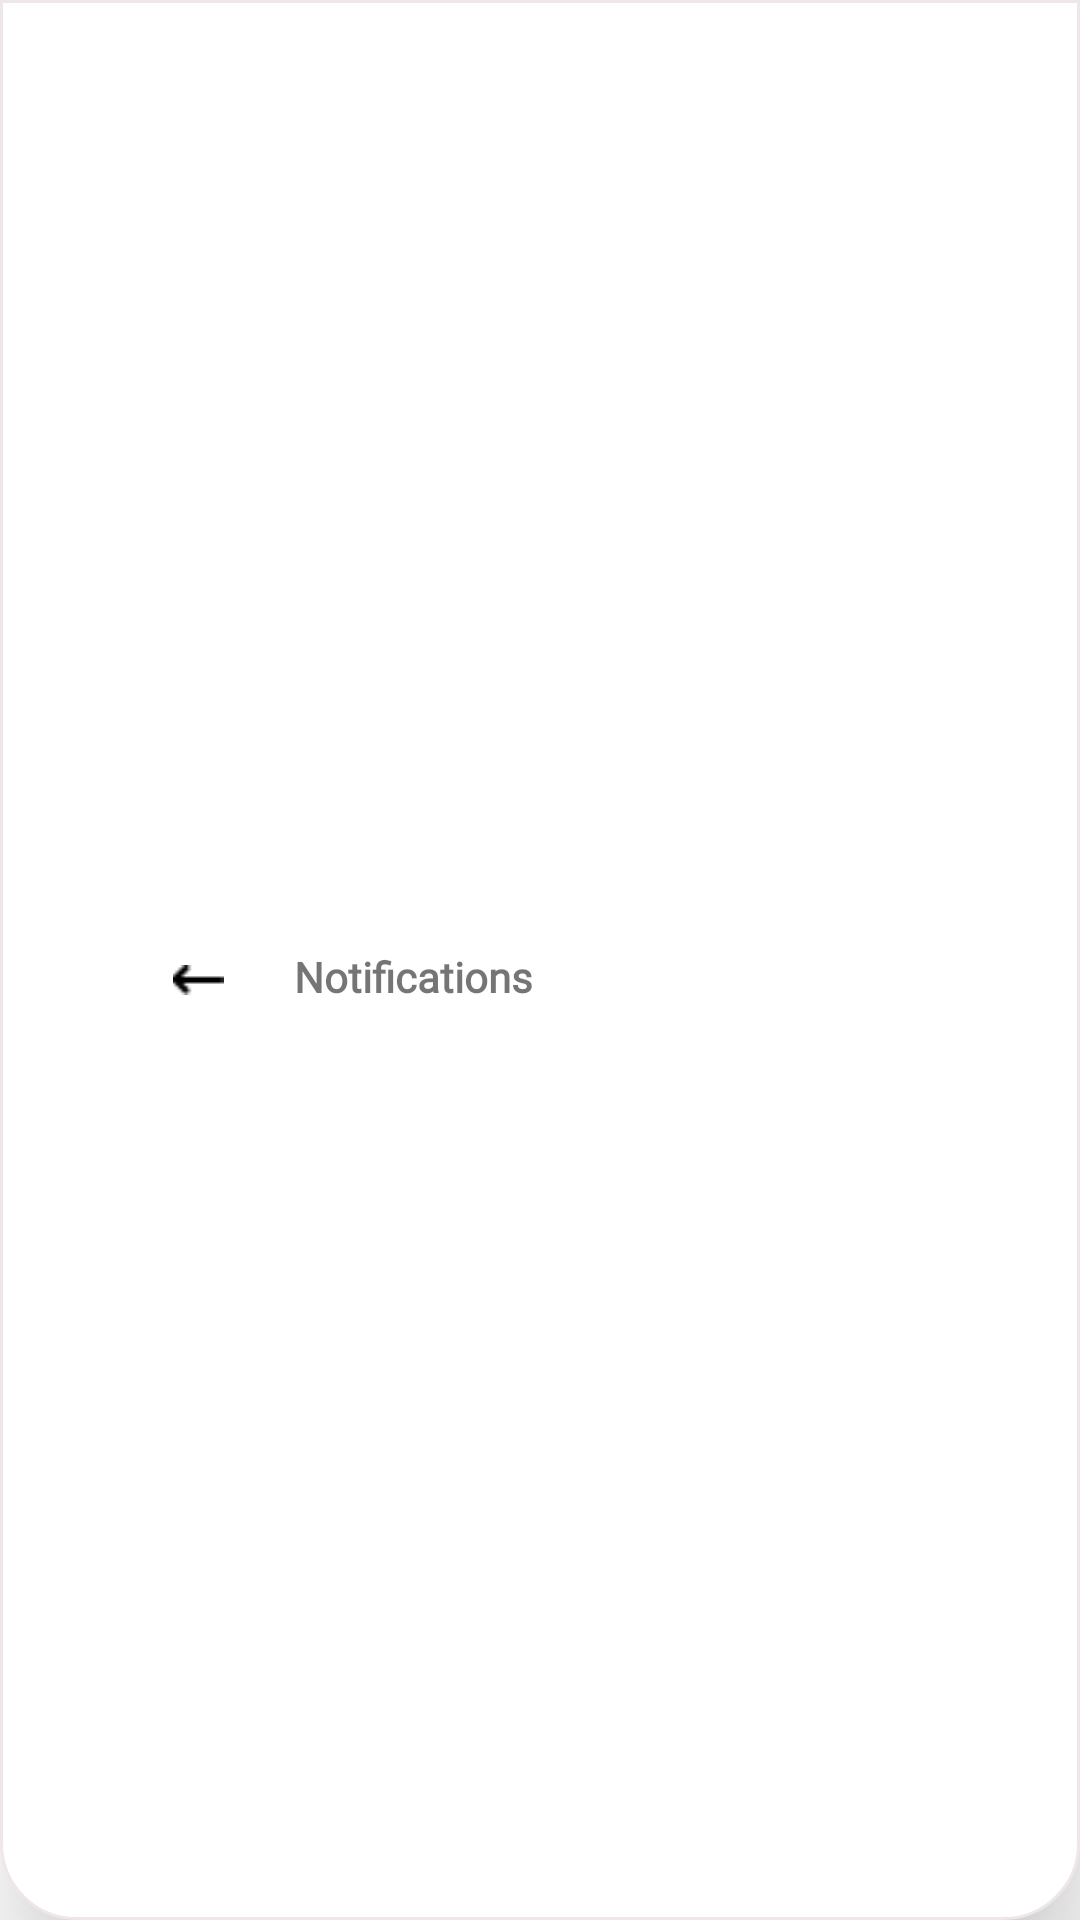

Write the Android layout XML for this screen, with the resource values it uses.
<!-- AndroidManifest.xml: application theme Theme.KotlinMess -->
<!-- res/layout/notification_toolbar.xml -->
<androidx.appcompat.widget.Toolbar
    xmlns:android="http://schemas.android.com/apk/res/android"
    xmlns:app="http://schemas.android.com/apk/res-auto"
    xmlns:tools="http://schemas.android.com/tools"
    android:layout_width="match_parent"
    android:layout_height="88dp"
    android:background="@drawable/toolbar_shape"
    android:elevation="25dp">

    <androidx.constraintlayout.widget.ConstraintLayout
        android:layout_width="match_parent"
        android:layout_height="88dp">

        <ImageView
            android:id="@+id/imageView6"
            android:layout_width="20dp"
            android:layout_height="10dp"
            android:layout_marginStart="40dp"
            android:layout_marginTop="40dp"
            android:layout_marginBottom="27dp"
            android:src="@drawable/back_arrow"
            app:layout_constraintBottom_toBottomOf="parent"
            app:layout_constraintStart_toStartOf="parent"
            app:layout_constraintTop_toTopOf="parent" />

        <TextView
            android:id="@+id/textView7"
            android:layout_width="wrap_content"
            android:layout_height="21dp"
            android:layout_marginStart="22dp"
            android:layout_marginTop="40dp"
            android:fontFamily="@font/poppins"
            android:text="Notifications"
            android:textSize="14sp"
            android:textStyle="bold"
            app:layout_constraintStart_toEndOf="@+id/imageView6"
            app:layout_constraintTop_toTopOf="parent" />

    </androidx.constraintlayout.widget.ConstraintLayout>





</androidx.appcompat.widget.Toolbar>
<!-- resources referenced by this layout -->
<resources>
  <!-- drawable back_arrow: png bitmap (drawable, 182 bytes) -->
  <!-- drawable toolbar_shape (drawable-v24) -->
  <?xml version="1.0" encoding="utf-8"?>
  <selector xmlns:android="http://schemas.android.com/apk/res/android">
      <item>
          <shape android:shape="rectangle">
              <solid
                  android:color="#FFFFFF"/>
              <stroke
                  android:color="#EFE7E7"
                  android:width="1dp"/>
              <corners
                  android:bottomLeftRadius="25dp"
                  android:bottomRightRadius="25dp"/>
          </shape>
      </item>
  
  
  </selector>
  <style name="Theme.KotlinMess" parent="Theme.MaterialComponents.DayNight.NoActionBar">
          
          <item name="colorPrimary">@color/gray</item>
          <item name="colorPrimaryVariant">@color/gray</item>
          <item name="colorOnPrimary">@color/white</item>
          
          <item name="colorSecondary">@color/teal_200</item>
          <item name="colorSecondaryVariant">@color/teal_700</item>
          <item name="colorOnSecondary">@color/black</item>
          
          <item name="android:statusBarColor" tools:targetApi="l">?attr/colorPrimaryVariant</item>
          
      </style>
  <color name="gray">#808080</color>
  <color name="white">#FFFFFFFF</color>
  <color name="teal_200">#FF03DAC5</color>
  <color name="teal_700">#FF018786</color>
  <color name="black">#FF000000</color>
</resources>
